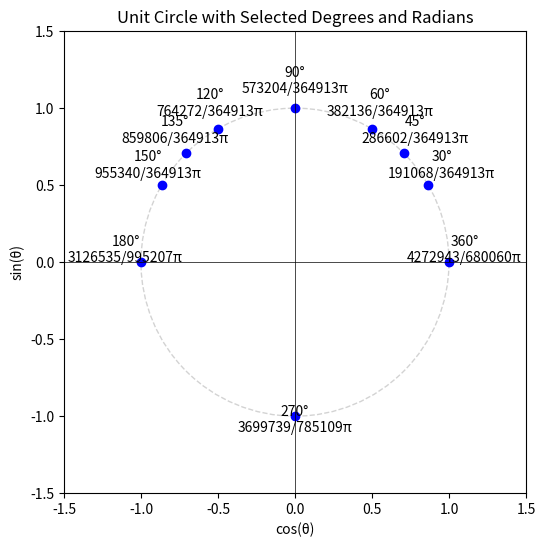

Reproduce this figure in Python.
import numpy as np
import matplotlib.pyplot as plt
from fractions import Fraction

# Define the degrees and convert to radians
degrees = [30, 45, 60, 90, 120, 135, 150, 180, 270, 360]
radians = [np.deg2rad(deg) for deg in degrees]

# Set up unit circle
circle = plt.Circle((0, 0), 1, color='lightgray', fill=False, linestyle='--')

# Create the figure and axis
fig, ax = plt.subplots(figsize=(6, 6))
ax.add_artist(circle)

# Plot points on the unit circle and annotate them
for deg, rad in zip(degrees, radians):
    x, y = np.cos(rad), np.sin(rad)
    ax.plot(x, y, 'o', color='blue')
    # Display the degree and radian values as fractions
    ax.text(x * 1.1, y * 1.1, f"{deg}°\n{Fraction(rad).limit_denominator()}π", ha='center', color='black')

# Set axis limits and labels
ax.set_xlim(-1.5, 1.5)
ax.set_ylim(-1.5, 1.5)
ax.set_aspect('equal', 'box')
ax.axhline(0, color='black',linewidth=0.5)
ax.axvline(0, color='black',linewidth=0.5)

# Label for axes
ax.set_xlabel('cos(θ)')
ax.set_ylabel('sin(θ)')
ax.set_title('Unit Circle with Selected Degrees and Radians')

# Show the plot
plt.show()
